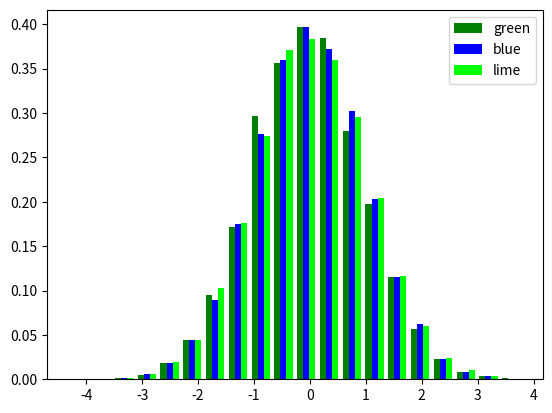

Generate this figure with matplotlib:
# Implementation of matplotlib function
import matplotlib
import numpy as np
import matplotlib.pyplot as plt

np.random.seed(10 ** 7)
n_bins = 20
x = np.random.randn(10000, 3)

colors = ['green', 'blue', 'lime']

plt.hist(x, n_bins, density=True,
         histtype='bar',
         color=colors,
         label=colors)

plt.legend(prop={'size': 10})
plt.show()
